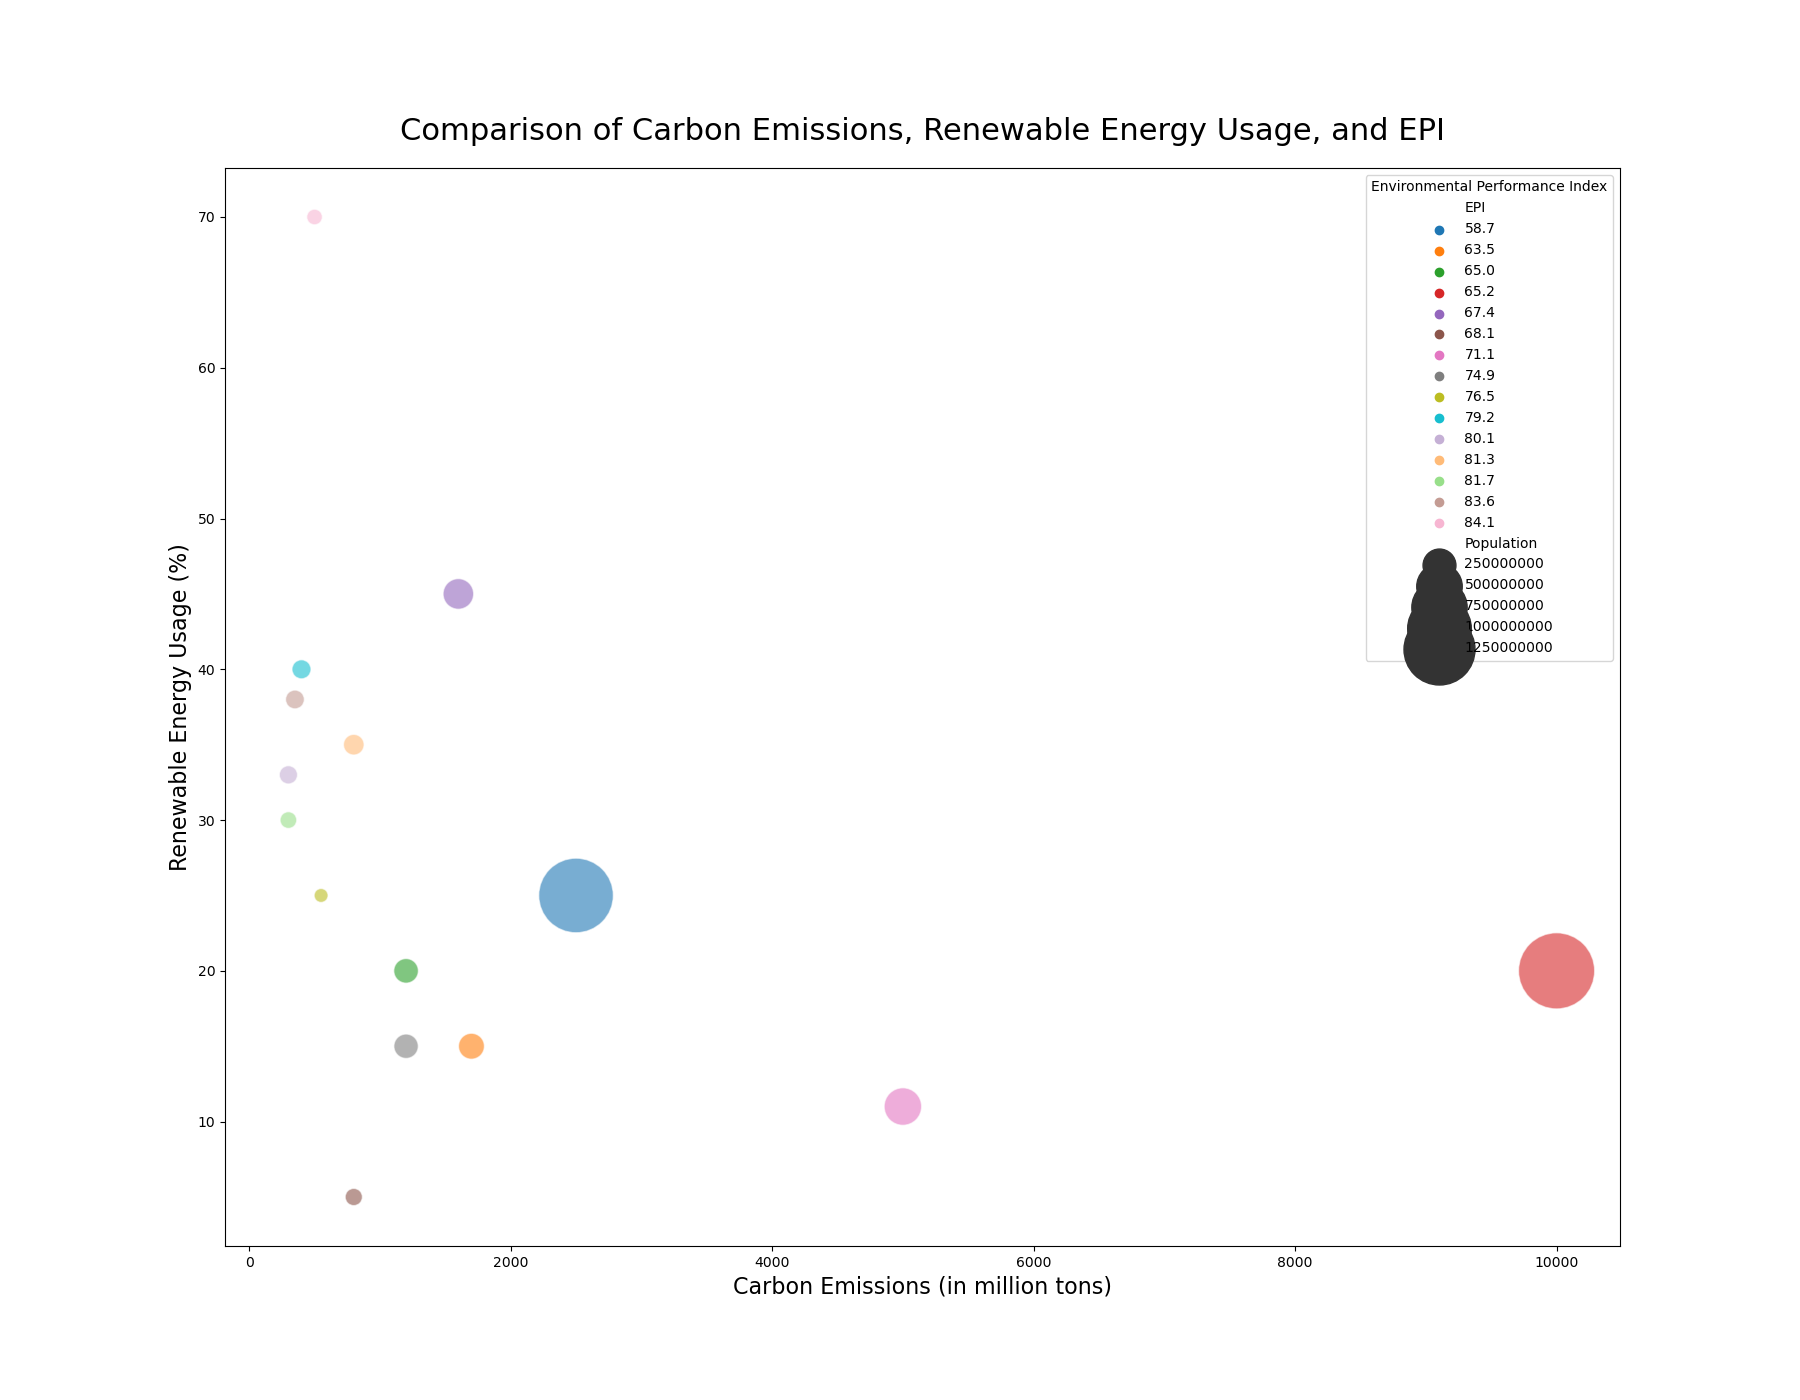

Data behind this chart, as committed beside it:
Country, CarbonEmissions, RenewableEnergy, EPI, Population
USA, 5000, 11, 71.1, 331002651
China, 10000, 20, 65.2, 1439323776
Japan, 1200, 15, 74.9, 126476461
Germany, 800, 35, 81.3, 83783942
India, 2500, 25, 58.7, 1380004385
UK, 400, 40, 79.2, 67886011
France, 350, 38, 83.6, 65273511
Italy, 300, 33, 80.1, 60461826
Brazil, 1600, 45, 67.4, 212559417
Canada, 500, 70, 84.1, 37742154
Russia, 1700, 15, 63.5, 145912025
South Korea, 800, 5, 68.1, 51269185
Australia, 550, 25, 76.5, 25499884
Spain, 300, 30, 81.7, 46754778
Mexico, 1200, 20, 65.0, 128932753
